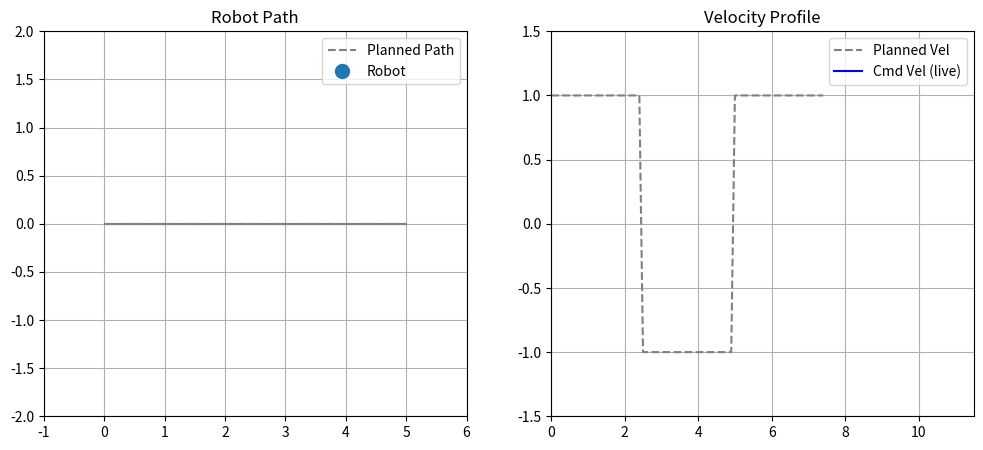

Write Python code to recreate this figure. (Note: this script raises an exception after producing the figure.)
import matplotlib.pyplot as plt
import matplotlib.animation as animation
import numpy as np
from enum import Enum

# =====================
# Config
# =====================
EPS = 0.1
LOOKAHEAD_POINTS = 15
WAIT_TIME = 2.0
DT = 0.1

# =====================
# States
# =====================
class MotionState(Enum):
    MOVING = 1
    WAITING = 2

class DriveState(Enum):
    FORWARD = 1
    REVERSE = 2
    STOPPED = 3

# =====================
# Reversal Controller (Online, forward-only search)
# =====================
class ReversalController:
    def __init__(self, wait_time=2.0, reversal_indices=None):
        self.state = MotionState.MOVING
        self.stop_start_time = None
        self.last_velocity_sign = 1
        self.wait_time = wait_time
        self.reversal_indices = reversal_indices or []
        self.resume_idx = None  # where to jump to after waiting

    def update(self, local_traj, current_pos, sim_time, global_idx):
        """
        local_traj: list of (x, y, v)
        current_pos: (x, y)
        sim_time: current time in seconds
        global_idx: current progress along global trajectory
        """
        if not local_traj:
            return 0.0

        # Map local indices to global indices
        search_indices = list(range(global_idx, global_idx + len(local_traj)))
        dists = [np.hypot(px - current_pos[0], py - current_pos[1]) for px, py, _ in local_traj]
        nearest_local_idx = int(np.argmin(dists))
        nearest_global_idx = search_indices[nearest_local_idx]

        # Find the next reversal index ahead of us
        next_reversal_idx = None
        for r_idx in self.reversal_indices:
            if r_idx > global_idx:
                next_reversal_idx = r_idx
                break

        if self.state == MotionState.MOVING:
            # Trigger stop just before reversal
            if next_reversal_idx is not None and nearest_global_idx >= next_reversal_idx - 1:
                self.state = MotionState.WAITING
                self.stop_start_time = sim_time
                self.resume_idx = next_reversal_idx
                return 0.0

            cmd_vel = local_traj[nearest_local_idx][2]
            if abs(cmd_vel) > EPS:
                self.last_velocity_sign = np.sign(cmd_vel)
            return cmd_vel

        elif self.state == MotionState.WAITING:
            # Stay stopped until wait time is over
            if sim_time - self.stop_start_time >= self.wait_time:
                self.state = MotionState.MOVING
                # Immediately resume from reversal index
                resume_local_idx = max(0, self.resume_idx - global_idx)
                resume_local_idx = min(resume_local_idx, len(local_traj)-1)
                cmd_vel = local_traj[resume_local_idx][2]
                if abs(cmd_vel) > EPS:
                    self.last_velocity_sign = np.sign(cmd_vel)
                return cmd_vel
            return 0.0

    def drive_state(self, cmd_vel):
        if abs(cmd_vel) < EPS:
            return DriveState.STOPPED
        elif cmd_vel > 0:
            return DriveState.FORWARD
        else:
            return DriveState.REVERSE


# =====================
# Simulated global trajectory
# =====================
forward_points = [(x, 0, 1.0) for x in np.linspace(0, 5, 25)]
reverse_points = [(x, 0, -1.0) for x in np.linspace(5, 0, 25)]
global_trajectory = forward_points + reverse_points + forward_points

# Precompute reversal indices
reversal_indices = [
    i for i in range(1, len(global_trajectory))
    if np.sign(global_trajectory[i][2]) != np.sign(global_trajectory[i-1][2])
]

# =====================
# Simulation variables
# =====================
robot_pos = [global_trajectory[0][0], global_trajectory[0][1]]
global_idx = 0
sim_time = 0.0
controller = ReversalController(wait_time=WAIT_TIME, reversal_indices=reversal_indices)
times, cmd_vels, drive_states = [], [], []

# Plot setup
fig, (ax_path, ax_vel) = plt.subplots(1, 2, figsize=(12, 5))

# Path plot
ax_path.plot([x for x, _, _ in global_trajectory], [y for _, y, _ in global_trajectory],
             '--', color='gray', label="Planned Path")
robot_dot, = ax_path.plot([], [], 'o', markersize=10, label="Robot")
ax_path.set_xlim(-1, 6)
ax_path.set_ylim(-2, 2)
ax_path.legend()
ax_path.set_title("Robot Path")
ax_path.grid(True)

# Velocity plot
total_time_est = len(global_trajectory) * DT + WAIT_TIME * 2
planned_times = [i*DT for i in range(len(global_trajectory))]
ax_vel.plot(planned_times, [v for _, _, v in global_trajectory], '--', color='gray', label="Planned Vel")
vel_line_cmd, = ax_vel.plot([], [], color='blue', label="Cmd Vel (live)")
ax_vel.set_ylim(-1.5, 1.5)
ax_vel.set_xlim(0, total_time_est)
ax_vel.set_title("Velocity Profile")
ax_vel.legend()
ax_vel.grid(True)

color_map = {
    DriveState.FORWARD: "green",
    DriveState.REVERSE: "red",
    DriveState.STOPPED: "yellow"
}
bg_regions = []
current_bg_color = None

# =====================
# Animation
# =====================
def animate(frame):
    global global_idx, sim_time, robot_pos, current_bg_color

    # Feed local lookahead trajectory to controller
    local_traj = global_trajectory[global_idx:global_idx + LOOKAHEAD_POINTS]
    cmd_vel = controller.update(local_traj, robot_pos, sim_time, global_idx)
    drive_state = controller.drive_state(cmd_vel)

    # Movement logic
    if abs(cmd_vel) > EPS and global_idx < len(global_trajectory)-1:
        global_idx += 1
        robot_pos = [global_trajectory[global_idx][0], global_trajectory[global_idx][1]]

    # Log data
    times.append(sim_time)
    cmd_vels.append(cmd_vel)
    drive_states.append(drive_state)

    # Path plot update
    robot_dot.set_data(robot_pos[0], robot_pos[1])
    robot_dot.set_color(color_map[drive_state])

    # Velocity plot background
    if current_bg_color != color_map[drive_state]:
        bg_regions.append(ax_vel.axvspan(sim_time, sim_time, color=color_map[drive_state], alpha=0.15))
        current_bg_color = color_map[drive_state]
    else:
        last_region = bg_regions[-1]
        last_region.set_xy([
            [last_region.xy[0][0], -1.5],
            [last_region.xy[1][0], 1.5],
            [sim_time, 1.5],
            [sim_time, -1.5]
        ])

    # Velocity line
    vel_line_cmd.set_data(times, cmd_vels)

    sim_time += DT
    return robot_dot, vel_line_cmd, *bg_regions

ani = animation.FuncAnimation(fig, animate, frames=300, interval=100, blit=True, repeat=False)
plt.tight_layout()
plt.show()
